Photos from the image-classification dataset "processed" in the GitHub repository Utkarsh-Pr/MedGuard. Its 52 classes are: Acemiz, Allegra, alprax 0 25, Amalong, Atarax, Becozinc, Bifilac, Canitiz, Cetzine, Ciplar 10, Cofsils, Cranmed, Cyclopam, D-Rise, D-Well, D3 More 2K, Dolo 650, Eldoper, Emeset, Etoshine 90, Etoshine MR, Folvite, Gelusil, Gestorab, glimi save M 0 5, Gluxit 10, M-Strong, Meftal 250 DT, melecobalamine, Menoease, Metronidazole, Montair, Muvera, Mysopas, Pacimol 650, Pan 20, Pan-D, Paracip 650, Redotil, Shelcal 500, Sibelium 10mg, Sompraz, Strepsils, Tayo 60K, Tendonease, Udapa-Trio, Unienzyme, Velgut, Vitamin E, Vomikind, Zincovit, Zofer.

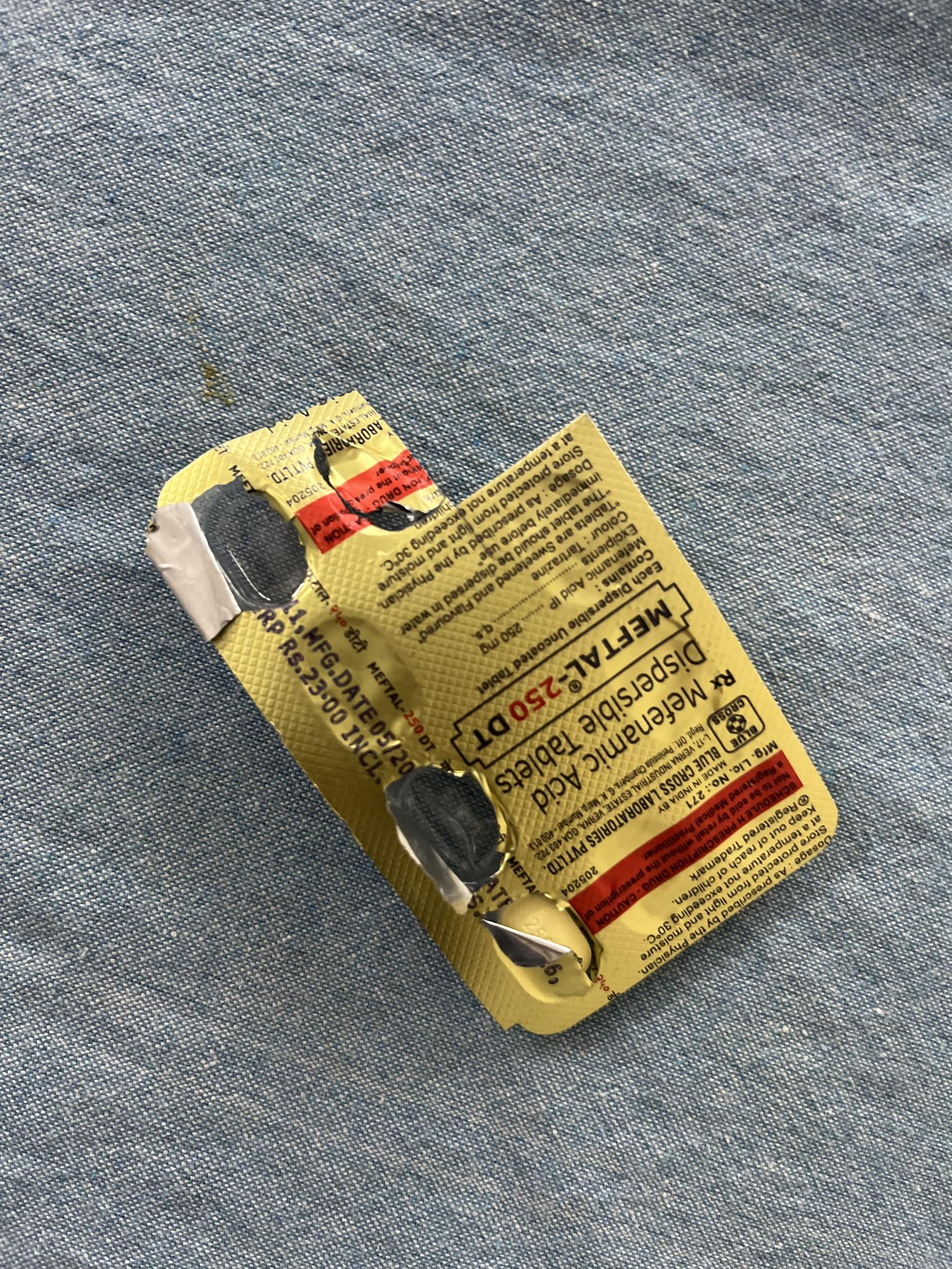
Label: Meftal 250 DT

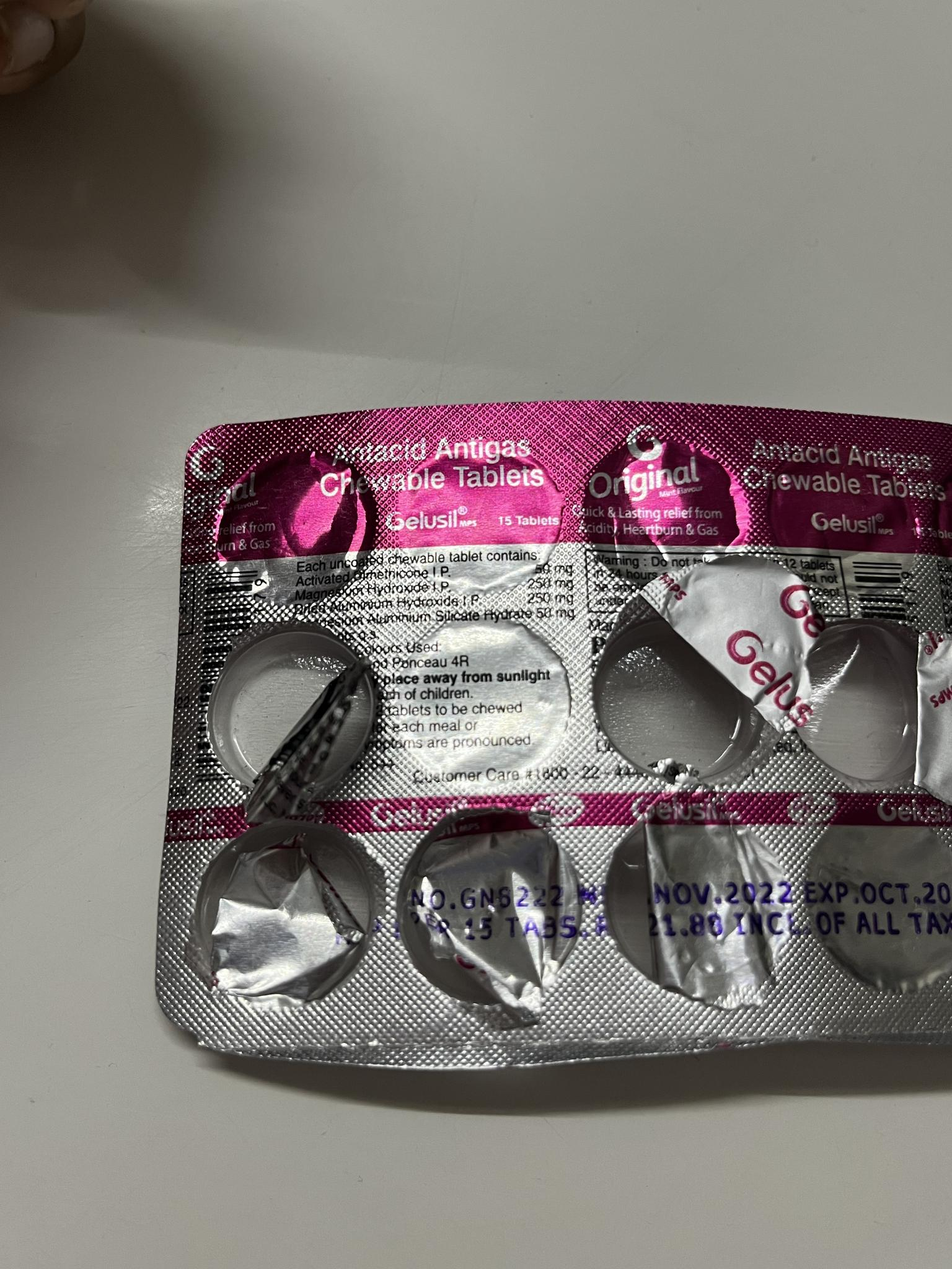
Label: Gelusil

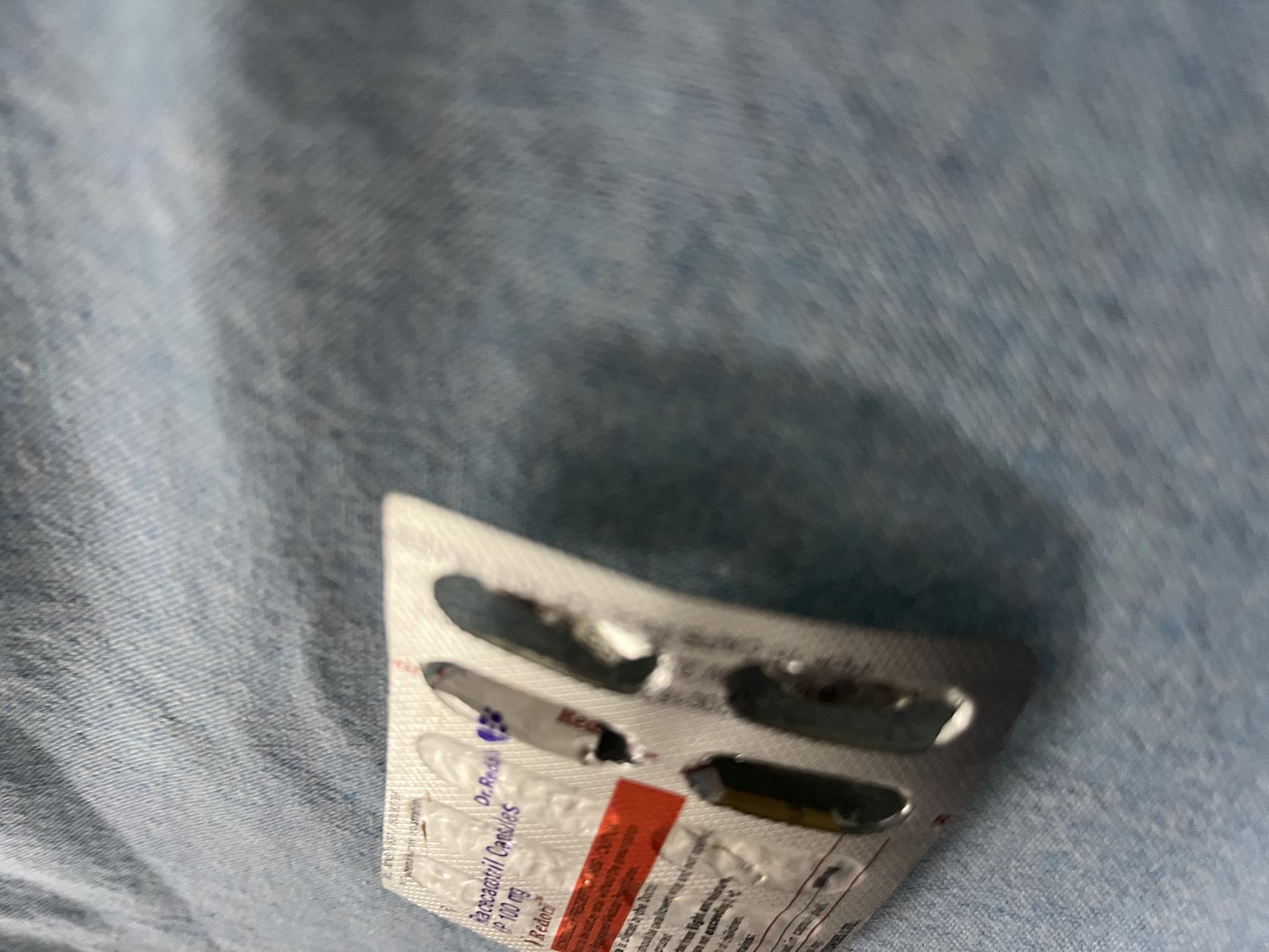
Label: Redotil

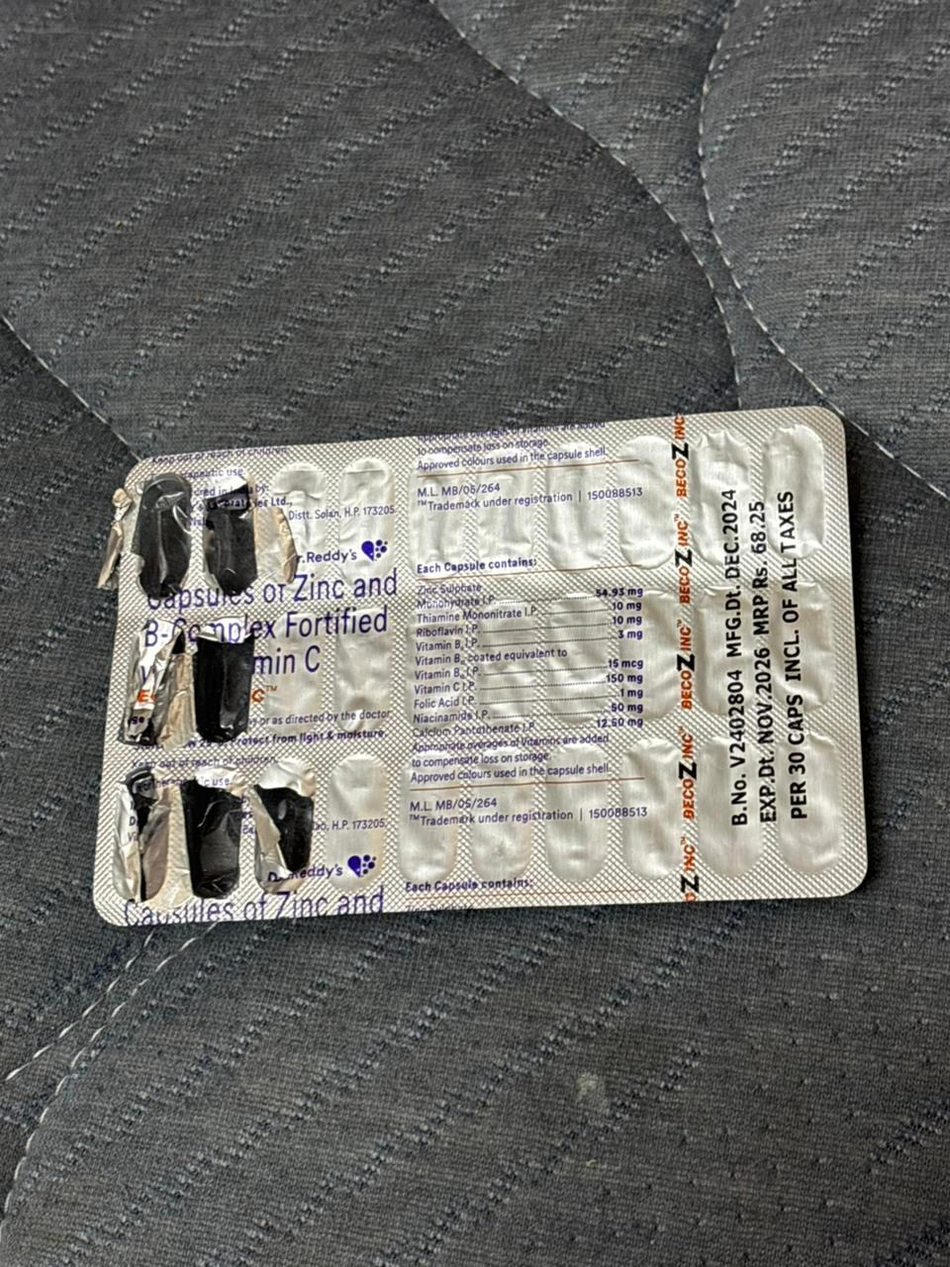
Label: Becozinc

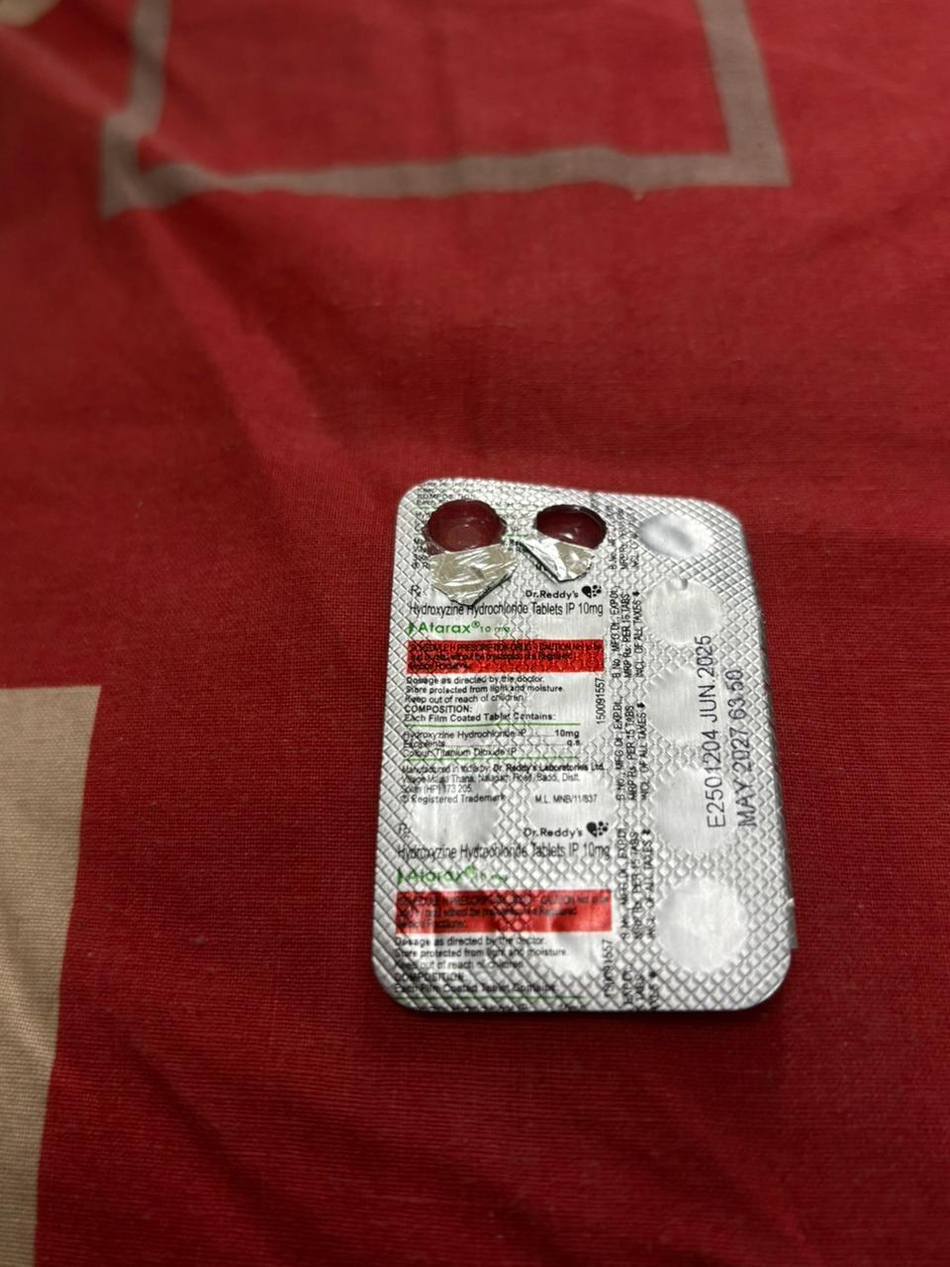
Label: Atarax

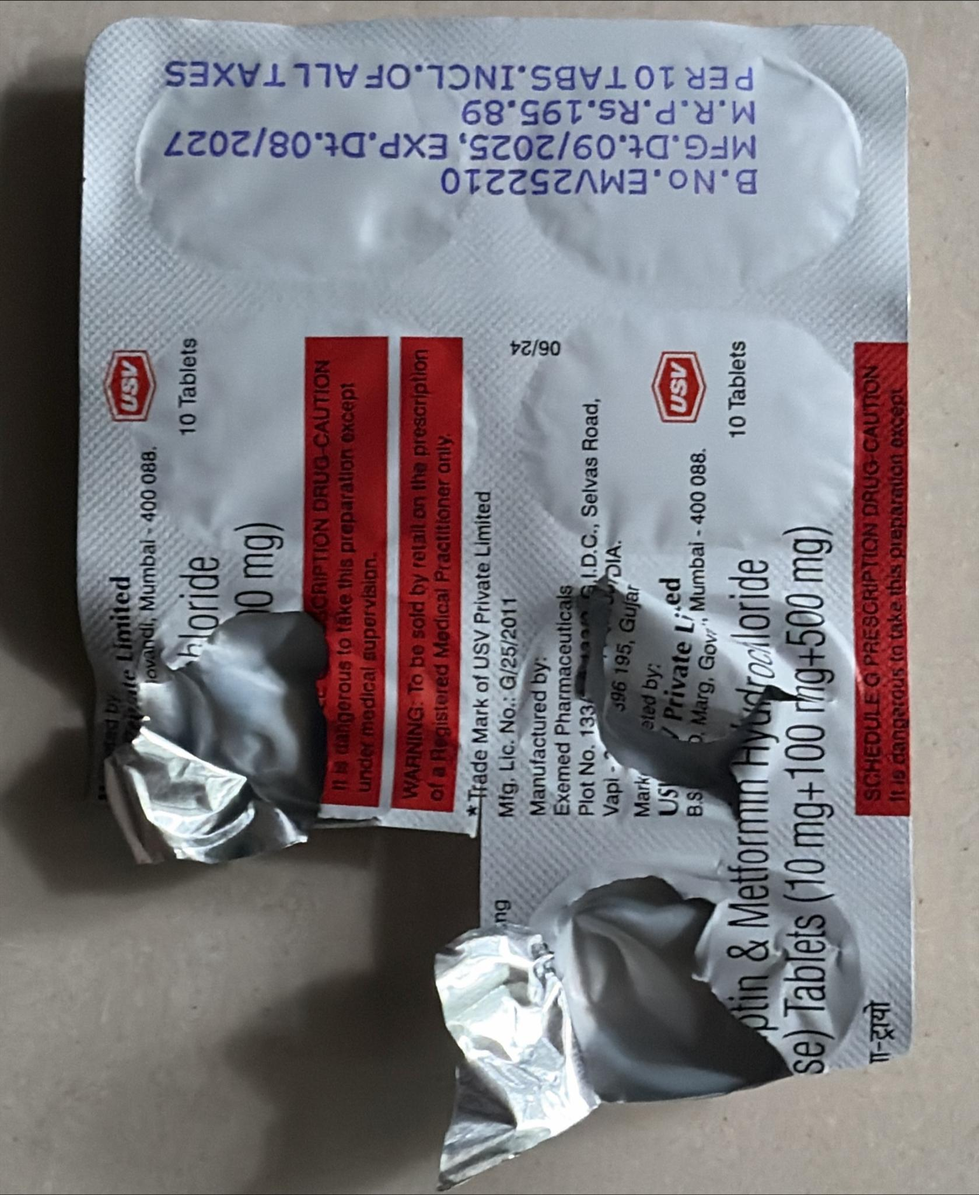
Label: Udapa-Trio
